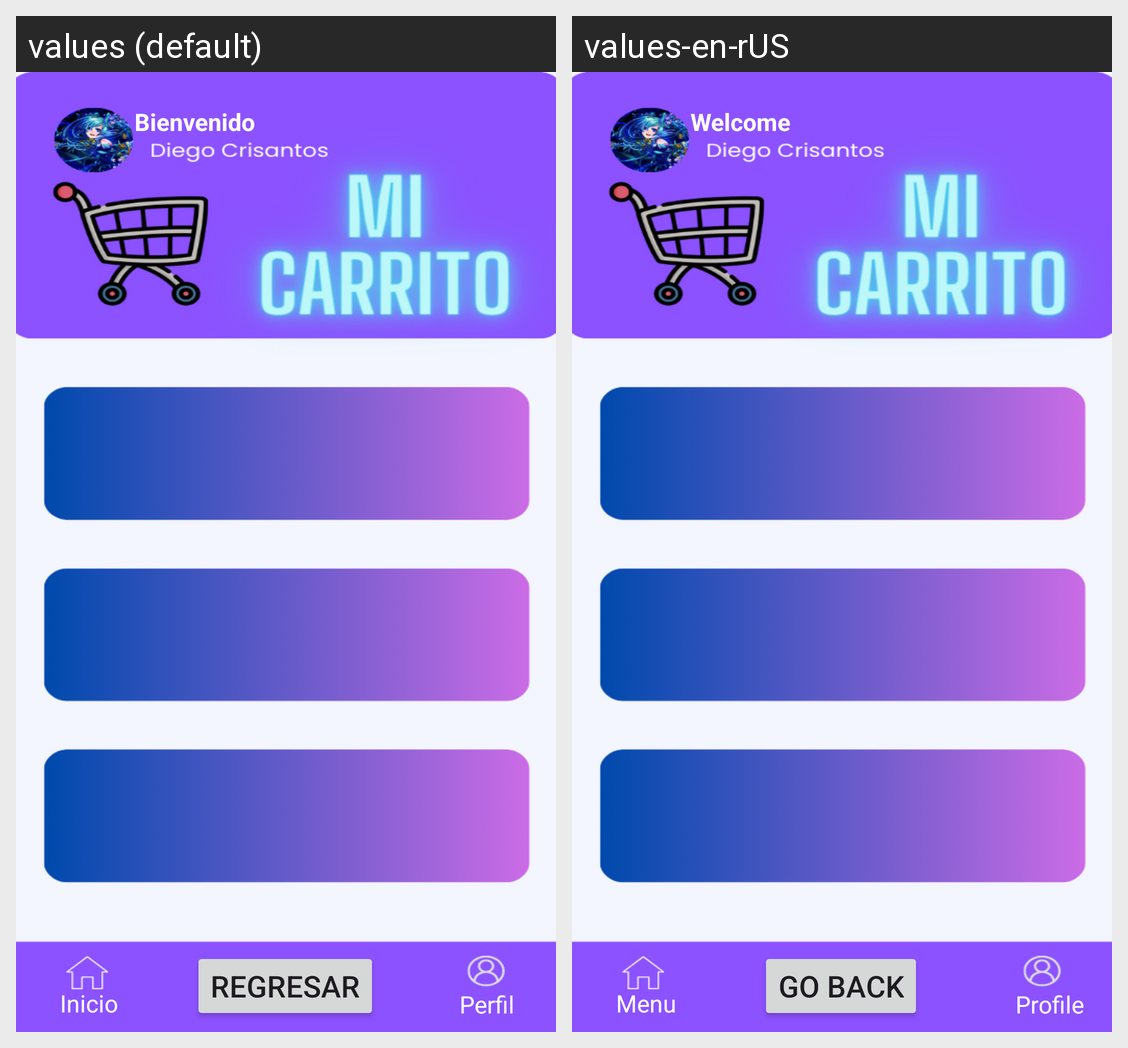

The Android screen above is rendered under two locales of the same app. Produce the string resources it draws, with the default and per-locale values.
Android screen res/layout/activity_main3.xml rendered under 2 locales, left to right: values (default), values-en-rUS. Device: Nexus 5 (rendered at 1080×1920; each locale shown at half size, 540×960, under a caption strip naming it); theme Theme.Pago.
Strings drawn on this screen, with the default value and each locale's value (text and hints the layout hard-codes, and strings that could not be matched under every locale, appear in the picture but are not listed):

regresar
  values: Regresar
  values-en-rUS: Go back

bienvenido
  values: Bienvenido
  values-en-rUS: Welcome

inicio
  values: Inicio
  values-en-rUS: Menu

perfil
  values: Perfil
  values-en-rUS: Profile
